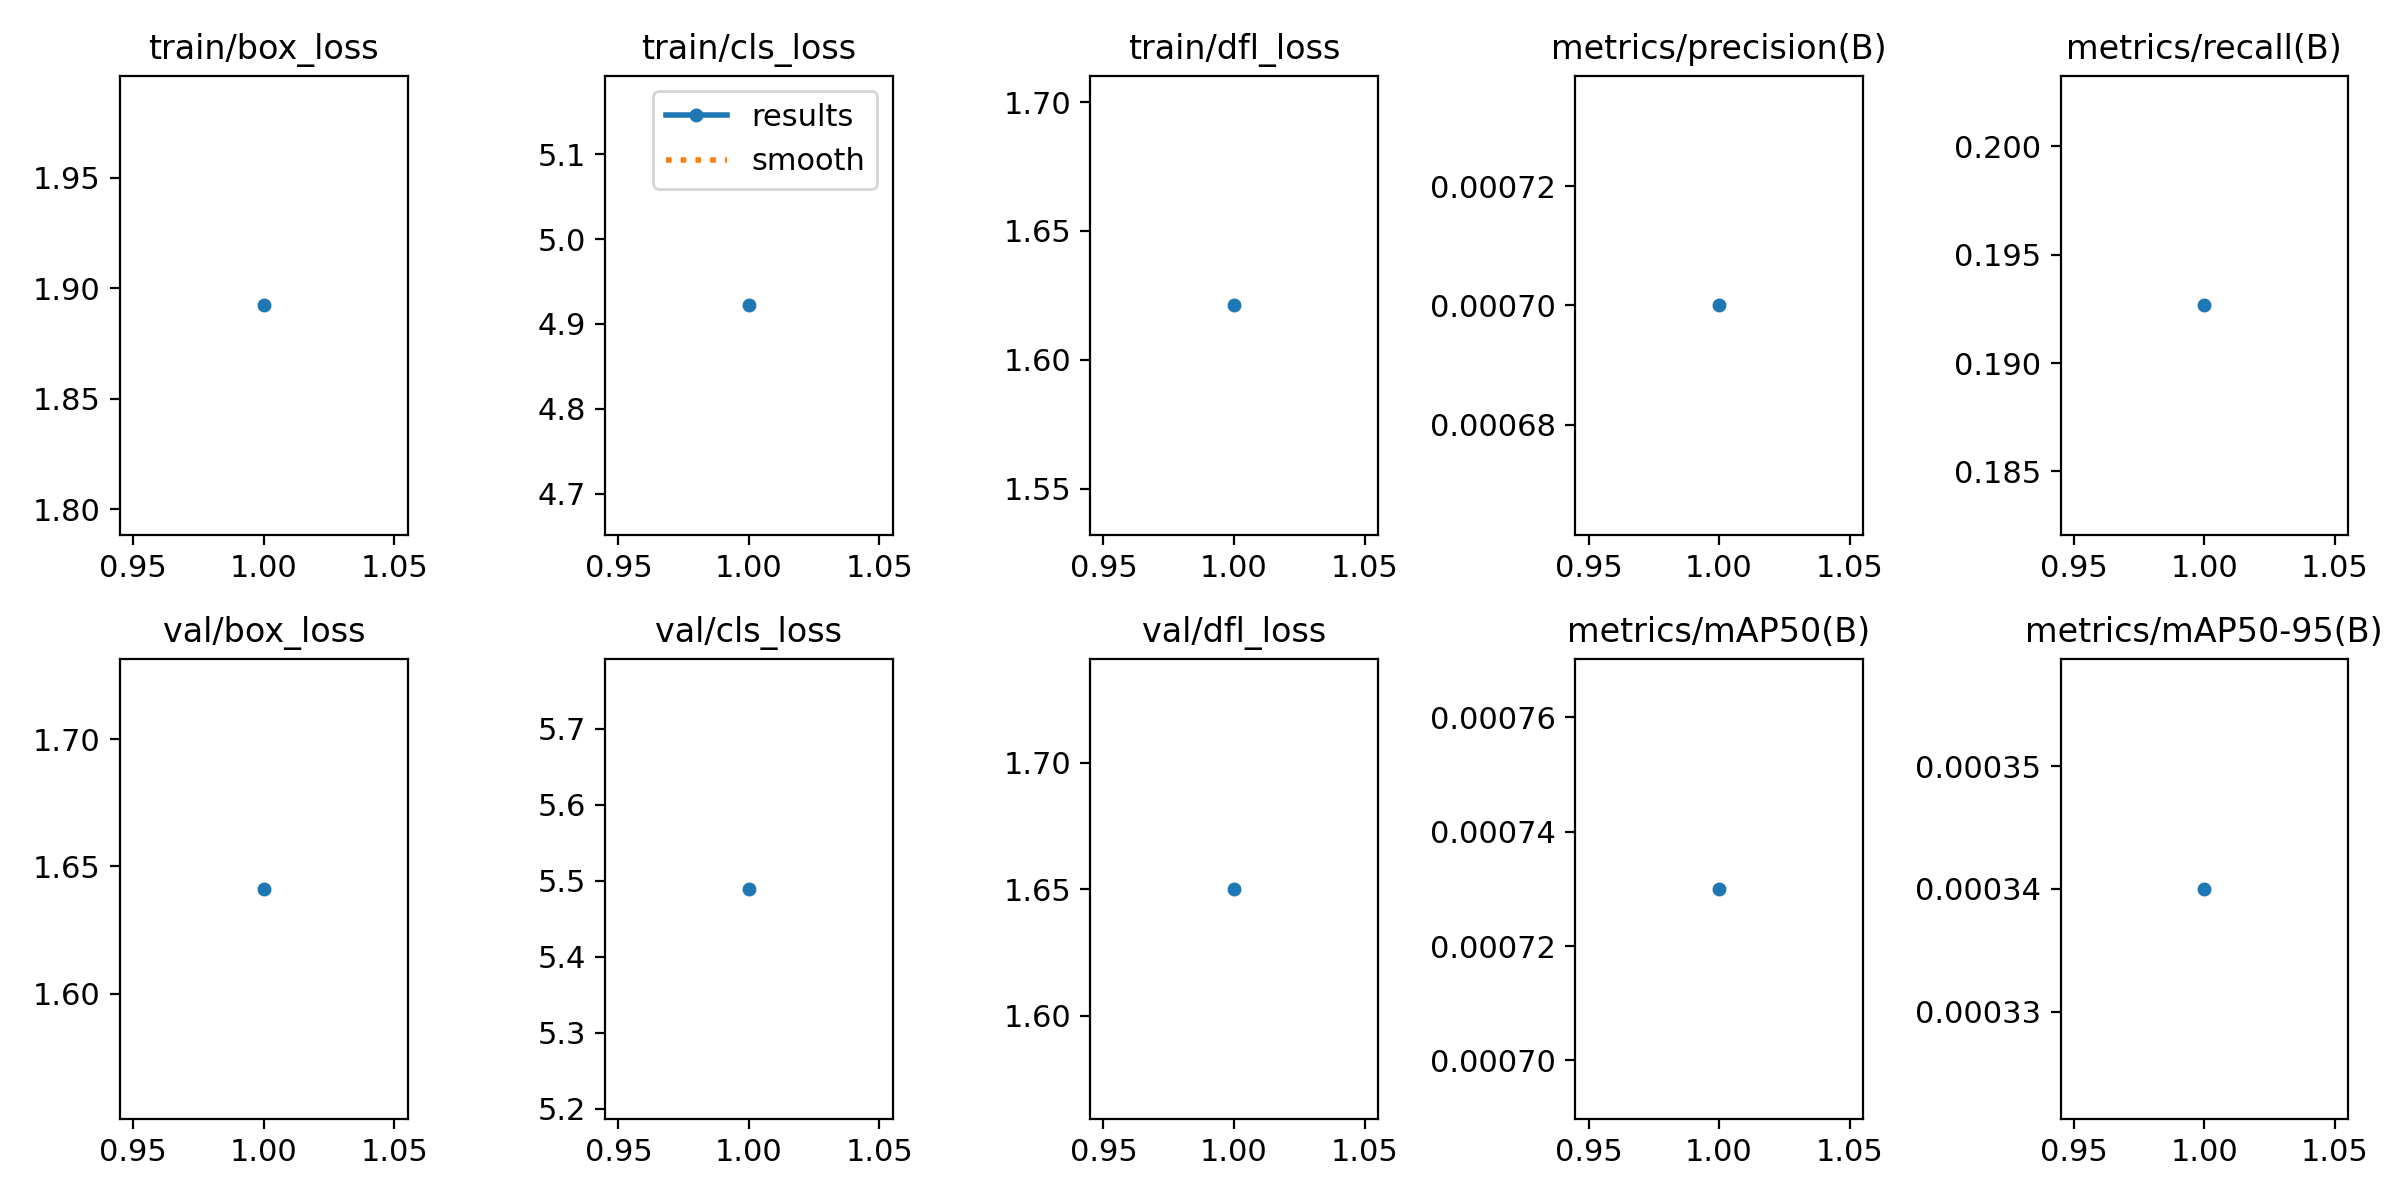

Values plotted in this chart, from the file beside it:
epoch, time, train/box_loss, train/cls_loss, train/dfl_loss, metrics/precision(B), metrics/recall(B), metrics/mAP50(B), metrics/mAP50-95(B), val/box_loss, val/cls_loss, val/dfl_loss, lr/pg0, lr/pg1, lr/pg2
1, 362.5, 1.892, 4.922, 1.621, 0.0007, 0.1927, 0.00073, 0.00034, 1.641, 5.489, 1.65, 2e-05, 2e-05, 2e-05
